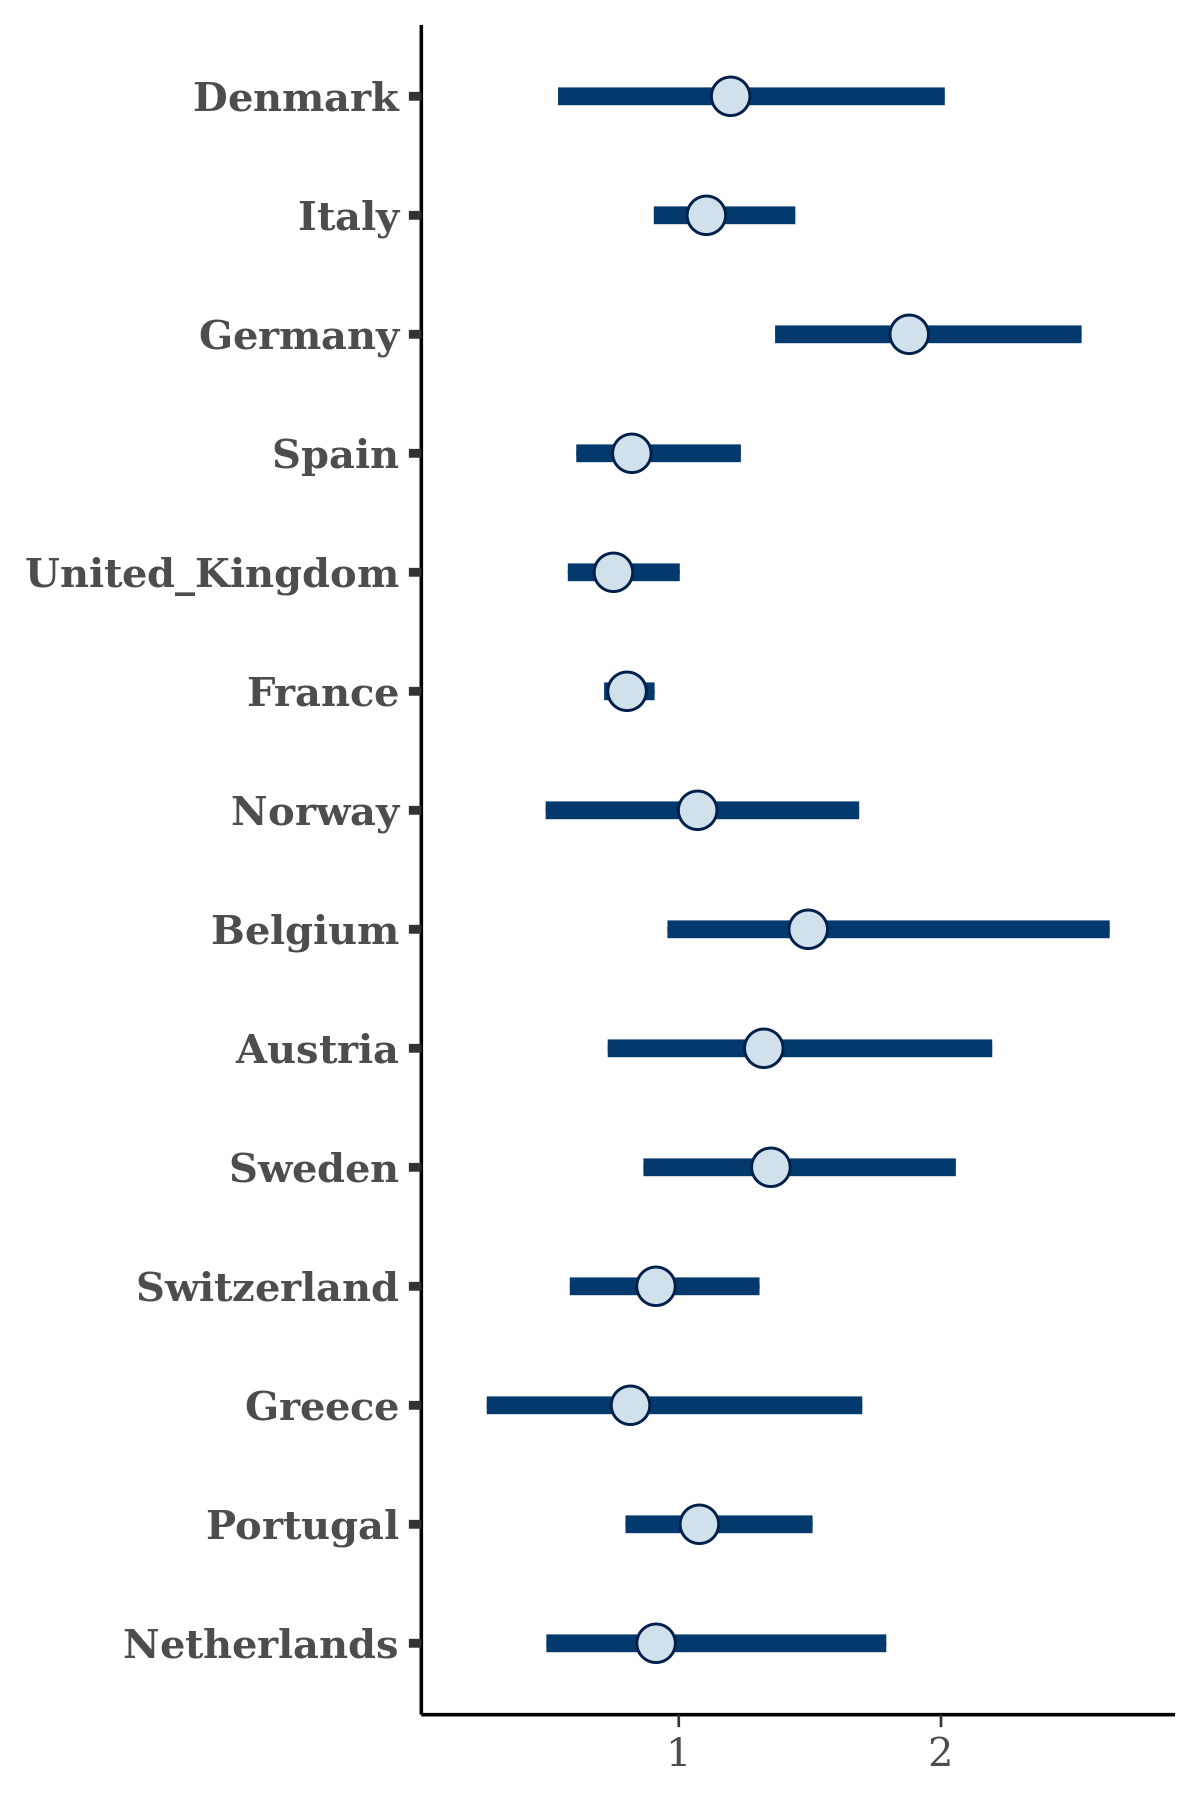

The file beside this chart, header and first rows:
, Denmark, Italy, Germany, Spain, United_Kingdom, France, Norway, Belgium, Austria, Sweden, Switzerland, Greece, Portugal, Netherlands
1, 0.5396, 1.243, 1.909, 0.8096, 0.9408, 0.8326, 1.073, 1.432, 1.741, 1.305, 1.267, 0.6838, 1.03, 0.9468
2, 0.6589, 0.8009, 1.725, 0.608, 0.6919, 0.7556, 1.069, 1.175, 1.469, 0.7674, 0.4477, 0.2008, 1.434, 1.026
3, 2.166, 1.234, 2.252, 0.801, 0.8658, 0.8891, 0.7823, 1.779, 1.726, 0.7578, 1.254, 0.898, 1.426, 1.076
4, 1.176, 1.11, 2.106, 0.8342, 0.5856, 0.7522, 1.628, 1.394, 1.903, 1.29, 1.276, 1.213, 1.231, 0.8753
5, 1.531, 1.167, 2.111, 0.889, 0.7607, 0.8159, 1.023, 2.185, 1.019, 1.251, 0.8455, 0.4944, 1.147, 0.6912
6, 1.033, 1.289, 1.373, 0.8402, 0.9682, 0.7471, 1.077, 1.841, 2.255, 1.078, 1.145, 1.133, 1.141, 0.6837
7, 1.804, 1.06, 1.869, 0.7706, 0.9233, 0.7988, 1.167, 1.599, 1.129, 1.575, 0.8275, 1.536, 0.958, 1.13
8, 1.467, 1.05, 1.953, 0.9806, 0.6479, 0.8253, 0.7398, 0.993, 0.8403, 1.698, 0.7679, 0.5873, 1.203, 1.251
9, 0.9399, 1.093, 1.935, 0.7162, 0.9654, 0.7564, 0.9139, 0.9278, 1.788, 1.788, 1.188, 0.4986, 1.273, 1.133
10, 0.7321, 1.213, 1.571, 0.6609, 0.651, 0.7697, 1.414, 2.56, 0.8522, 0.9556, 0.6221, 1.158, 0.9252, 0.9833
11, 1.782, 1.214, 1.757, 0.7231, 0.7365, 0.7934, 1.582, 1.301, 1.079, 1.379, 0.8084, 1.459, 0.9604, 0.9973
12, 1.282, 1.288, 1.782, 0.9526, 0.6971, 0.7869, 1.521, 2.046, 1.231, 1.599, 0.9724, 1.09, 0.8966, 0.7799
13, 1.241, 1.355, 2.405, 0.9232, 0.65, 0.768, 0.6595, 1.092, 1.345, 1.815, 0.883, 0.867, 0.955, 0.5919
14, 0.9807, 1.134, 1.451, 0.7709, 0.672, 0.8376, 1.338, 1.053, 1.249, 1.254, 0.855, 0.8668, 0.9374, 0.7473
15, 1.824, 1.056, 1.872, 0.7295, 0.6881, 0.7852, 1.29, 1.316, 1.428, 1.179, 0.9655, 1.314, 1.065, 0.574
16, 0.8207, 1.105, 1.265, 0.722, 0.7728, 0.8645, 0.8143, 1.389, 0.8767, 1.774, 1.069, 0.7176, 1.022, 0.937
17, 1.716, 0.9542, 1.671, 0.5976, 0.9093, 0.7701, 1.118, 1.685, 1.075, 0.9491, 0.6867, 0.6038, 1.212, 1.692
18, 1.682, 1.249, 2.254, 0.7451, 0.8106, 0.7869, 1.642, 1.552, 1.47, 1.669, 0.9402, 1.038, 1.134, 0.8891
19, 1.253, 1.054, 2.336, 0.8716, 0.7146, 0.8702, 1.125, 1.72, 1.441, 1.688, 0.5888, 0.6019, 1.133, 0.8367
20, 1.812, 1.314, 1.935, 0.7759, 0.7153, 0.7678, 1.047, 1.153, 0.8943, 1.081, 0.9149, 1.282, 1.144, 0.9507
21, 1.808, 0.9227, 2.413, 0.7896, 0.7792, 0.8423, 0.7933, 1.365, 1.257, 2.056, 0.9403, 1.222, 0.8998, 1.392
22, 1.352, 1.076, 3.003, 0.6373, 0.7517, 0.7615, 0.4369, 1.508, 1.594, 1.724, 1.068, 0.6489, 1.09, 0.7323
23, 1.114, 0.8915, 1.759, 1.117, 0.6798, 0.6404, 0.7965, 1.703, 0.8199, 1.456, 0.8682, 1.706, 1.095, 2.013
24, 1.999, 1.13, 1.371, 0.5314, 0.9326, 0.8014, 1.462, 1.309, 1.936, 1.619, 0.8555, 1.169, 1.134, 1.544
25, 1.091, 1.042, 1.979, 0.6955, 0.798, 0.7554, 1.104, 1.685, 1.103, 1.579, 0.7527, 0.723, 1.142, 0.961
26, 2.044, 0.9902, 1.967, 0.8576, 0.815, 0.764, 1.319, 1.14, 1.358, 1.519, 1.099, 0.8497, 1.068, 0.7778
27, 0.9044, 1.028, 1.444, 0.9108, 0.7035, 0.8375, 1.159, 1.555, 1.276, 1.575, 0.6169, 0.5737, 1.015, 0.533
28, 1.055, 1.09, 1.827, 0.7129, 0.8777, 0.7473, 1.131, 1.547, 0.972, 1.292, 1.234, 0.8014, 0.94, 0.7483
29, 1.006, 1.254, 1.775, 0.49, 0.6234, 0.8027, 1.197, 1.696, 1.787, 1.266, 1.022, 0.1906, 1.095, 0.4683
30, 1.932, 0.98, 1.966, 0.5805, 0.7411, 0.8799, 1.081, 1.719, 1.025, 1.621, 0.9817, 0.4136, 0.8778, 0.5209
31, 1.015, 1.187, 1.738, 1.198, 0.6752, 0.696, 0.9832, 1.958, 1.776, 1.176, 1.109, 1.345, 1.229, 1.646
32, 1.899, 1.271, 1.827, 0.9441, 0.6932, 0.8394, 1.109, 1.433, 1.371, 1.454, 0.6184, 1.229, 0.9654, 0.5539
33, 1.754, 0.968, 1.54, 1.093, 0.8739, 0.826, 0.663, 0.919, 1.776, 1.707, 0.9519, 0.8959, 1.257, 0.4142
34, 0.8053, 0.9308, 2.536, 0.7203, 0.5371, 0.7166, 0.6195, 1.556, 0.5482, 1.103, 0.4604, 0.2581, 1.196, 0.6544
35, 1.425, 1.071, 1.62, 0.6441, 0.6355, 0.734, 0.9341, 1.076, 1.02, 1.067, 0.8102, 0.6695, 0.914, 0.7485
36, 0.7232, 1.49, 3.518, 0.8973, 1.07, 0.9278, 0.5282, 1.616, 1.629, 1.514, 0.9618, 0.1641, 0.9295, 1.237
37, 2.632, 1.225, 3.023, 0.9887, 0.9686, 0.8548, 0.8809, 2.884, 1.651, 0.6619, 1.446, 1.375, 1.15, 1.357
38, 2.313, 1.374, 2.16, 0.7489, 0.6077, 0.7232, 0.9572, 1.804, 1.415, 2.267, 1.093, 1.071, 0.9256, 1.02
39, 1.854, 1.098, 1.633, 0.7376, 0.557, 0.7972, 1.57, 0.6499, 0.7462, 1.083, 1.04, 0.1995, 0.6861, 0.4514
40, 0.8865, 1.085, 2.281, 0.933, 0.8037, 0.766, 1.34, 0.9716, 0.4798, 1.128, 0.6423, 0.7746, 1.157, 0.4191
41, 1.317, 1.72, 1.495, 1.067, 0.7602, 0.8152, 1.295, 1.711, 2.11, 2.075, 1.675, 0.6675, 1.212, 1.463
42, 0.4801, 1.401, 2.038, 1.133, 0.822, 0.7646, 0.9147, 1.767, 1.237, 0.9912, 0.6585, 0.2796, 1.023, 0.6358
43, 1.331, 0.9487, 1.87, 1.251, 0.8139, 0.793, 0.6471, 2.105, 0.6817, 1.127, 0.7081, 1.881, 1.064, 1.707
44, 0.4389, 1.241, 1.537, 0.771, 0.6978, 0.8914, 0.6076, 0.5841, 1.81, 1.364, 1.446, 0.4147, 0.851, 0.7376
45, 0.755, 1.44, 2.039, 0.8436, 0.835, 0.924, 0.8701, 0.8151, 1.598, 1.495, 1.177, 0.7952, 1.017, 1.685
46, 0.7325, 0.9014, 1.696, 0.9154, 1.07, 0.8949, 0.918, 2.799, 0.8312, 1.514, 0.7786, 0.4068, 1.629, 2.028
47, 1.092, 1.137, 2.17, 0.7199, 0.763, 0.8318, 0.9815, 2.156, 1.616, 1.331, 1.497, 1.744, 1.049, 1.756
48, 0.7247, 1.024, 1.882, 0.6605, 0.6898, 0.8297, 0.9805, 1.214, 0.8891, 1.498, 0.8074, 1.189, 1.082, 0.6806
49, 1.16, 1.209, 1.523, 0.8689, 0.8438, 0.8536, 0.9886, 1.639, 1.965, 1.454, 0.7096, 0.5055, 0.9757, 0.5789
50, 0.7104, 1.018, 1.562, 0.9041, 0.7114, 0.7311, 0.6314, 0.9367, 1.445, 1.042, 1.341, 0.7185, 1.264, 0.413
51, 1.443, 0.9459, 1.997, 0.6524, 0.4966, 0.7554, 0.9094, 1.181, 0.8947, 0.893, 0.6104, 1.121, 0.9006, 0.9473
52, 0.6499, 1.138, 1.698, 0.6857, 0.6548, 0.7736, 1.379, 1.064, 1.26, 1.366, 0.5738, 1.695, 1.258, 0.8338
53, 1.354, 1.242, 2.911, 0.8559, 1.088, 0.7746, 0.3, 2.156, 0.8564, 1.038, 0.7786, 1.098, 0.8908, 1.31
54, 1.484, 1.006, 2.075, 0.8034, 0.7016, 0.6758, 1.73, 0.9021, 1.069, 1.475, 0.8968, 0.7361, 0.9265, 0.5127
55, 1.331, 1.211, 1.681, 0.9336, 0.7764, 0.862, 1.339, 1.285, 1.804, 1.12, 1.239, 0.6866, 1.12, 1.415
56, 1.294, 1.129, 1.681, 0.7854, 0.676, 0.8975, 1.077, 1.238, 2.152, 0.6981, 0.8668, 0.9549, 1.225, 0.6629
57, 0.8921, 0.9749, 2.326, 0.6646, 0.8527, 0.7613, 1.428, 1.701, 1.122, 1.206, 0.9982, 1.299, 1.057, 0.9511
58, 1.645, 1.122, 1.859, 1.181, 1.013, 0.8575, 1.042, 1.659, 1.487, 1.117, 0.9053, 0.7157, 1.209, 1.28
59, 1.525, 1.15, 1.446, 0.8184, 0.7572, 0.8258, 1.467, 1.904, 0.7507, 1.367, 0.9177, 0.8821, 0.9121, 1.973
60, 1.808, 1.229, 2.587, 0.8373, 0.9423, 0.7571, 1.751, 2.649, 1.154, 2.041, 0.9786, 1.994, 0.8195, 1.193
... 1,940 more rows
